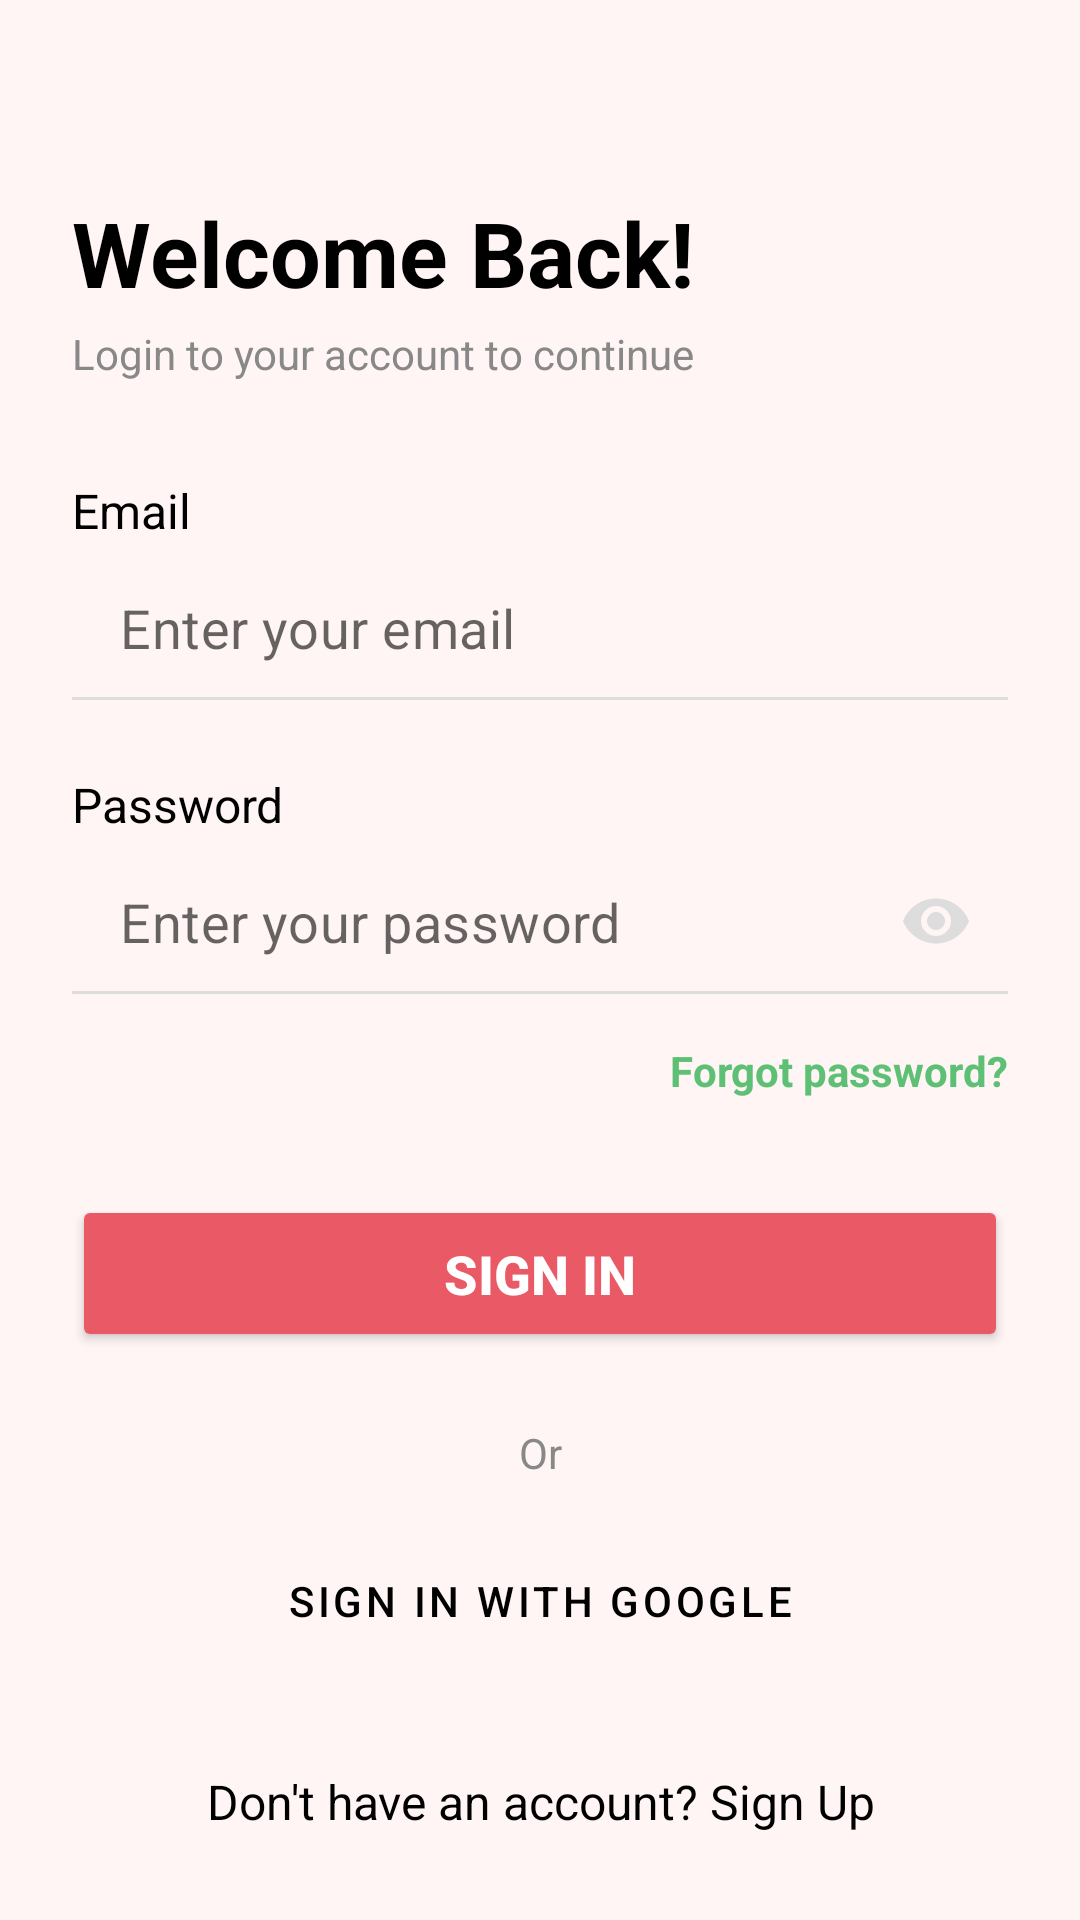

Produce the Android XML layout that renders to this screen, including the resource entries it uses.
<!-- AndroidManifest.xml: application theme Theme.TheCodeCup -->
<!-- res/layout/login.xml -->
<?xml version="1.0" encoding="utf-8"?>
<androidx.constraintlayout.widget.ConstraintLayout
    xmlns:android="http://schemas.android.com/apk/res/android"
    xmlns:app="http://schemas.android.com/apk/res-auto"
    android:layout_width="match_parent"
    android:layout_height="match_parent"
    android:background="@color/colorPinkBackground"> 

    
    <View
        android:id="@+id/top_spacer"
        android:layout_width="match_parent"
        android:layout_height="0dp"
        app:layout_constraintTop_toTopOf="parent"
        app:layout_constraintHeight_percent="0.05" />

    <ScrollView
        android:layout_width="match_parent"
        android:layout_height="0dp"
        app:layout_constraintTop_toBottomOf="@id/top_spacer"
        app:layout_constraintBottom_toBottomOf="parent"
        android:fillViewport="true">

        <LinearLayout
            android:id="@+id/formContainer"
            android:layout_width="match_parent"
            android:layout_height="wrap_content"
            android:orientation="vertical"
            android:paddingHorizontal="24dp"
            android:paddingTop="32dp">

            
            <TextView
                android:id="@+id/titleText"
                android:layout_width="wrap_content"
                android:layout_height="wrap_content"
                android:text="Welcome Back!"
                android:textSize="30sp"
                android:textStyle="bold"
                android:textColor="@color/black"
                android:layout_marginBottom="4dp" />

            <TextView
                android:layout_width="wrap_content"
                android:layout_height="wrap_content"
                android:text="Login to your account to continue"
                android:textSize="14sp"
                android:textColor="@color/colorGrayText"
                android:layout_marginBottom="32dp" />

            
            <TextView
                android:layout_width="wrap_content"
                android:layout_height="wrap_content"
                android:text="Email"
                android:textColor="@color/black"
                android:textSize="16sp"
                android:layout_marginBottom="4dp" />
            <com.google.android.material.textfield.TextInputLayout
                android:layout_width="match_parent"
                android:layout_height="wrap_content"
                app:boxStrokeWidth="0dp"
                app:boxStrokeWidthFocused="0dp"
                app:hintEnabled="false"
                android:layout_marginBottom="24dp">
                <com.google.android.material.textfield.TextInputEditText
                    android:id="@+id/emailEditText"
                    android:layout_width="match_parent"
                    android:layout_height="wrap_content"
                    android:paddingVertical="12dp"
                    android:background="@drawable/edit_text_bottom_line"
                    android:hint="Enter your email"
                    android:inputType="textEmailAddress"
                    android:textColor="@color/black"
                    android:textSize="18sp" />
            </com.google.android.material.textfield.TextInputLayout>

            
            <TextView
                android:layout_width="wrap_content"
                android:layout_height="wrap_content"
                android:text="Password"
                android:textColor="@color/black"
                android:textSize="16sp"
                android:layout_marginBottom="4dp" />
            <com.google.android.material.textfield.TextInputLayout
                android:layout_width="match_parent"
                android:layout_height="wrap_content"
                app:boxStrokeWidth="0dp"
                app:boxStrokeWidthFocused="0dp"
                app:hintEnabled="false"
                app:passwordToggleEnabled="true"
                app:passwordToggleTint="@color/colorGrayLine"
                android:layout_marginBottom="16dp">
                <com.google.android.material.textfield.TextInputEditText
                    android:id="@+id/passwordEditText"
                    android:layout_width="match_parent"
                    android:layout_height="wrap_content"
                    android:paddingVertical="12dp"
                    android:background="@drawable/edit_text_bottom_line"
                    android:hint="Enter your password"
                    android:inputType="textPassword"
                    android:textColor="@color/black"
                    android:textSize="18sp"/>
            </com.google.android.material.textfield.TextInputLayout>

            <TextView
                android:id="@+id/forgotPasswordText"
                android:layout_width="wrap_content"
                android:layout_height="wrap_content"
                android:layout_gravity="end"
                android:text="@string/quen_mat_khau"
                android:textColor="@color/colorGreenCheck"
                android:textStyle="bold"
                android:layout_marginBottom="32dp"
                android:clickable="true"
                android:focusable="true" />

            
            <Button
                android:id="@+id/loginButton"
                android:layout_width="match_parent"
                android:layout_height="wrap_content"
                android:text="@string/dang_nhap"
                android:backgroundTint="@color/colorRedButton"
                android:textColor="@color/white"
                android:textSize="18sp"
                android:textStyle="bold"
                android:paddingVertical="14dp"
                app:cornerRadius="12dp"
                android:layout_marginBottom="24dp"/>

            
            <TextView
                android:id="@+id/orText"
                android:layout_width="match_parent"
                android:layout_height="wrap_content"
                android:text="@string/hoac"
                android:textAlignment="center"
                android:textColor="@color/colorGrayText"
                android:layout_marginBottom="16dp" />

            
            <Button
                android:id="@+id/googleSignInButton"
                style="@style/Widget.MaterialComponents.Button.OutlinedButton"
                android:layout_width="match_parent"
                android:layout_height="wrap_content"
                android:text="@string/tiep_tuc_voi_google"
                android:textColor="@color/black"
                app:icon="@drawable/ic_google"
                app:iconTint="@null"
                app:iconGravity="textStart"
                app:iconPadding="16dp"
                app:strokeColor="@color/colorGrayLine"
                app:strokeWidth="1dp"
                android:paddingVertical="12dp"
                app:cornerRadius="12dp"
                android:layout_marginBottom="32dp" />

            
            <TextView
                android:id="@+id/registerButton"
                android:layout_width="match_parent"
                android:layout_height="wrap_content"
                android:text="Don't have an account? Sign Up"
                android:textAlignment="center"
                android:textColor="@color/black"
                android:textSize="16sp"
                android:clickable="true"
                android:focusable="true" />

        </LinearLayout>
    </ScrollView>

</androidx.constraintlayout.widget.ConstraintLayout>
<!-- resources referenced by this layout -->
<resources>
  <color name="black">#FF000000</color>
  <color name="colorGrayLine">#DDDDDD</color>
  <color name="colorGrayText">#888888</color>
  <color name="colorGreenCheck">#5EC075</color>
  <color name="colorPinkBackground">#FFF5F5</color>
  <color name="colorRedButton">#E95966</color>
  <color name="white">#FFFFFFFF</color>
  <!-- drawable edit_text_bottom_line (drawable) -->
  <?xml version="1.0" encoding="utf-8"?>
  <layer-list xmlns:android="http://schemas.android.com/apk/res/android">
      <item
          android:left="-2dp"
          android:right="-2dp"
          android:top="-2dp">
          <shape android:shape="rectangle">
              <stroke
                  android:width="1dp"
                  android:color="@color/colorGrayLine" /> 
              <solid android:color="@android:color/transparent" />
          </shape>
      </item>
  
  </layer-list>
  <!-- drawable ic_google (drawable) -->
  <vector xmlns:android="http://schemas.android.com/apk/res/android"
      android:width="24dp"
      android:height="24dp"
      android:viewportWidth="24"
      android:viewportHeight="24">
      <path
          android:fillColor="#4285F4"
          android:pathData="M22.56,12.25c0,-0.78 -0.07,-1.53 -0.2,-2.25H12v4.26h5.92c-0.26,1.37 -1.04,2.53 -2.21,3.31v2.77h3.57c2.08,-1.92 3.28,-4.74 3.28,-8.09z"/>
      <path
          android:fillColor="#34A853"
          android:pathData="M12,23c2.97,0 5.46,-0.98 7.28,-2.66l-3.57,-2.77c-0.98,0.66 -2.23,1.06 -3.71,1.06 -2.86,0 -5.29,-1.93 -6.16,-4.53H2.18v2.84C3.99,20.53 7.7,23 12,23z"/>
      <path
          android:fillColor="#FBBC05"
          android:pathData="M5.84,14.09c-0.22,-0.66 -0.35,-1.36 -0.35,-2.09s0.13,-1.43 0.35,-2.09V7.07H2.18C1.43,8.55 1,10.22 1,12s0.43,3.45 1.18,4.93l2.85,-2.22l0.81,-0.62z"/>
      <path
          android:fillColor="#EA4335"
          android:pathData="M12,5.38c1.62,0 3.06,0.56 4.21,1.64l3.15,-3.15C17.45,2.09 14.97,1 12,1 7.7,1 3.99,3.47 2.18,7.07l3.66,2.84c0.87,-2.6 3.3,-4.53 6.16,-4.53z"/>
  </vector>
  
  
  
  
  
  
  
  
  
  
  
  
  
  
  
  
  
  <string name="dang_nhap">Sign in</string>
  <string name="hoac">Or</string>
  <string name="quen_mat_khau">Forgot password?</string>
  <string name="tiep_tuc_voi_google">Sign in with Google</string>
  <style name="Theme.TheCodeCup" parent="Theme.MaterialComponents.DayNight.NoActionBar">
          <item name="colorPrimary">@color/colorRedButton</item>
          <item name="colorPrimaryVariant">@color/colorRedButton</item>
          <item name="colorOnPrimary">@color/white</item>
          <item name="colorAccent">@color/colorRedButton</item>
      </style>
</resources>
